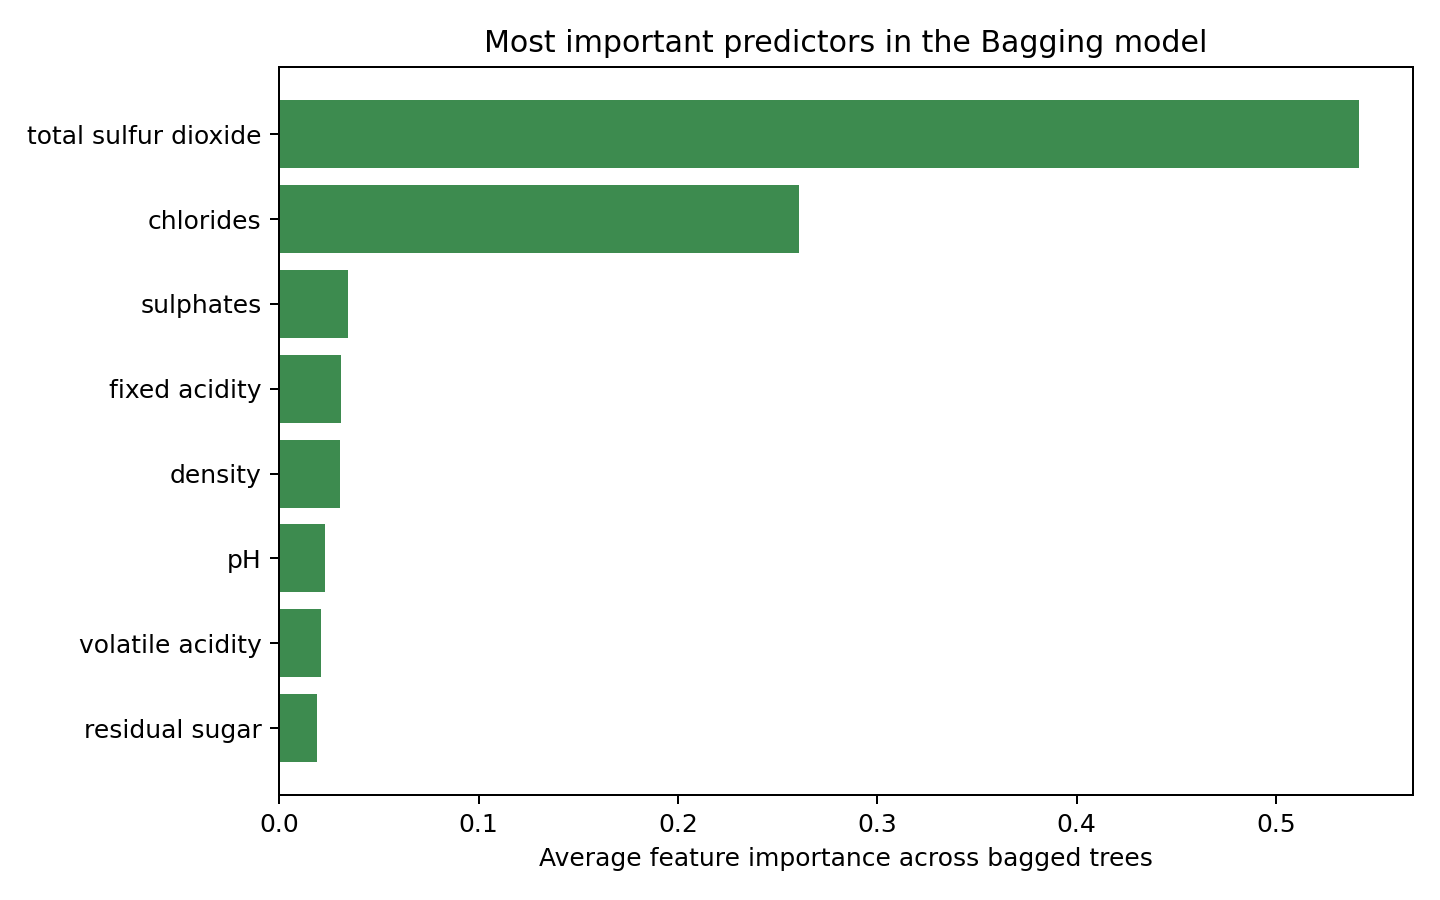

Source data for this figure (header and first rows):
feature, importance
total sulfur dioxide, 0.5416
chlorides, 0.2609
sulphates, 0.03475
fixed acidity, 0.0312
density, 0.03032
pH, 0.02282
volatile acidity, 0.02106
residual sugar, 0.01873
citric acid, 0.01387
alcohol, 0.01354
free sulfur dioxide, 0.01116
